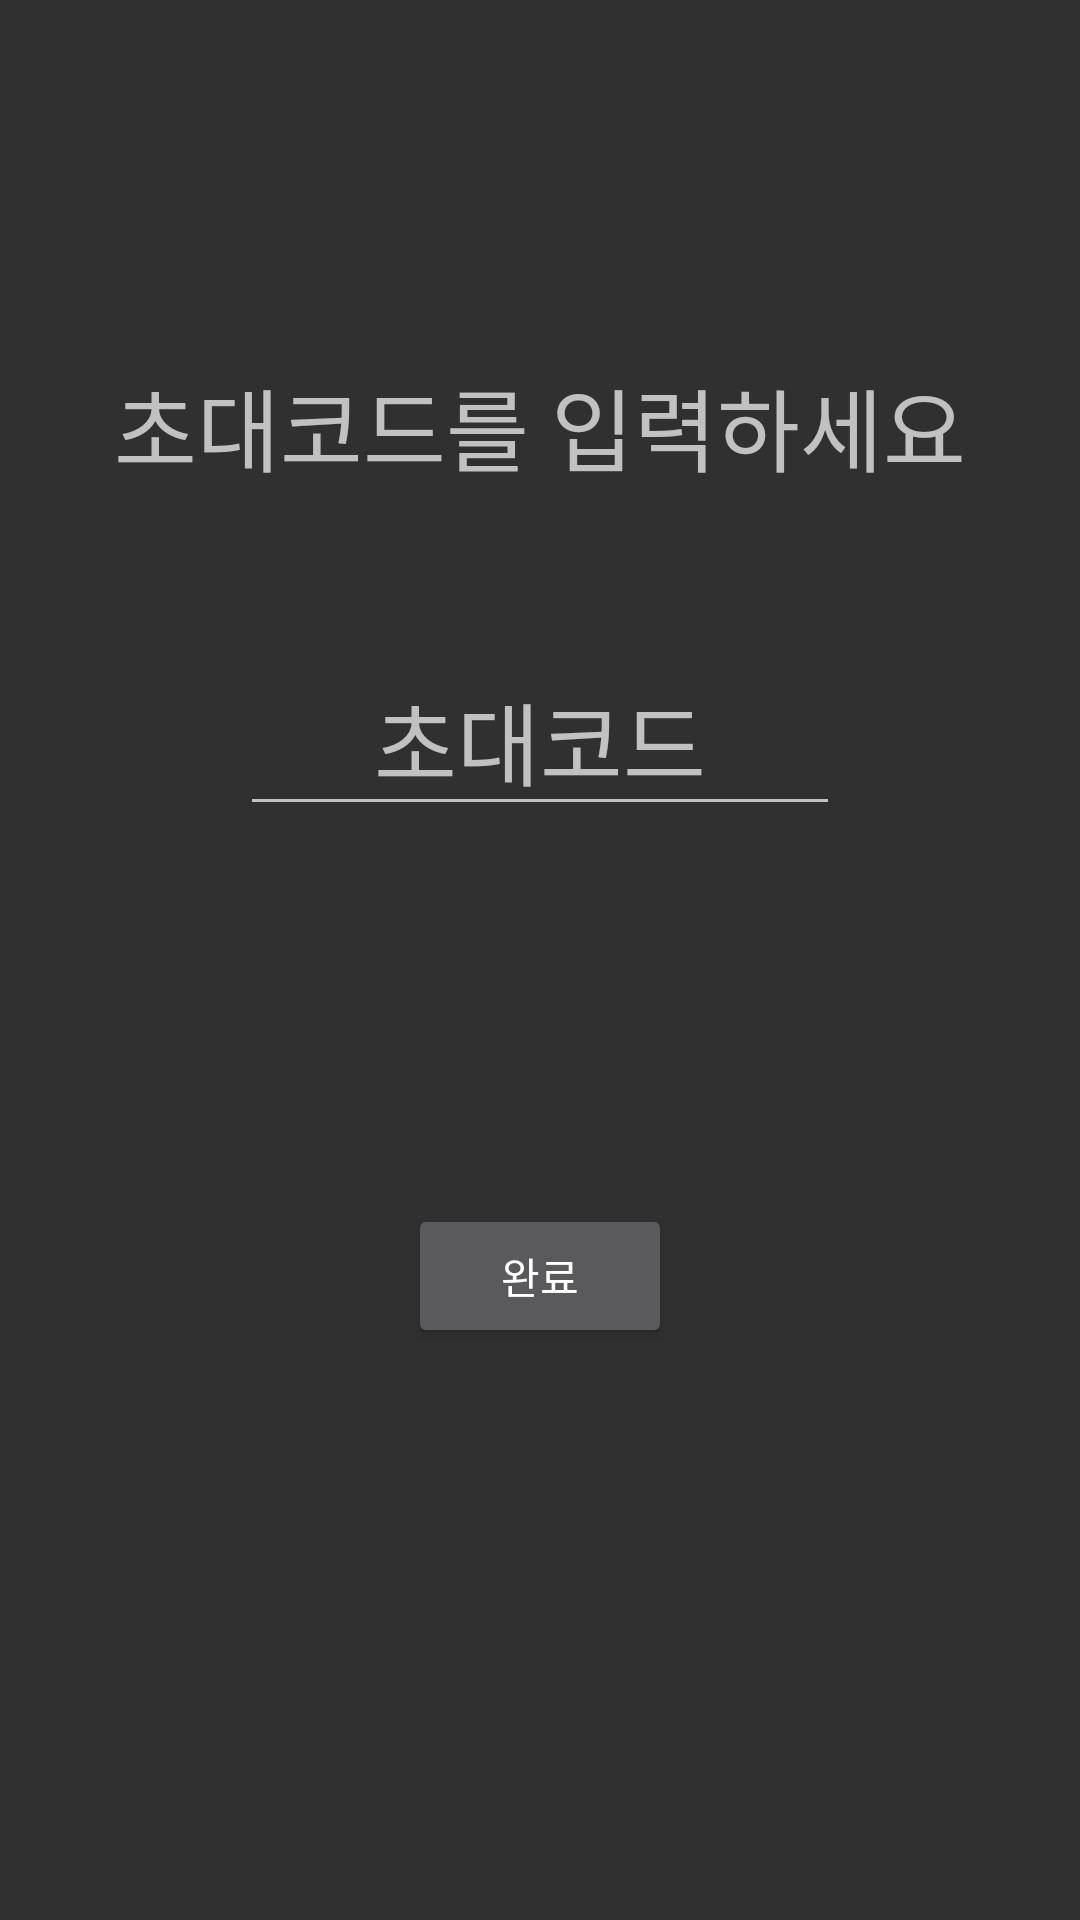

Here is an Android app screen rendered from its layout file. Give the layout XML and the strings, colors and styles it references.
<!-- AndroidManifest.xml: application theme Theme.AppCompat.NoActionBar -->
<!-- res/layout/fragment_join_group.xml -->
<?xml version="1.0" encoding="utf-8"?>
<FrameLayout xmlns:android="http://schemas.android.com/apk/res/android"
    xmlns:app="http://schemas.android.com/apk/res-auto"
    xmlns:tools="http://schemas.android.com/tools"
    android:layout_width="match_parent"
    android:layout_height="match_parent"
    tools:context=".Join_group">

    <androidx.constraintlayout.widget.ConstraintLayout
        android:layout_width="match_parent"
        android:layout_height="match_parent">

        <TextView
            android:id="@+id/textView3"
            android:layout_width="wrap_content"
            android:layout_height="wrap_content"
            android:layout_marginTop="120dp"
            android:text="초대코드를 입력하세요"
            android:textAlignment="center"
            android:textSize="30dp"
            app:layout_constraintEnd_toEndOf="parent"
            app:layout_constraintStart_toStartOf="parent"
            app:layout_constraintTop_toTopOf="parent" />

        <EditText
            android:id="@+id/Edt_insertcode"
            android:layout_width="200dp"
            android:layout_height="wrap_content"
            android:layout_marginTop="51dp"
            android:hint="초대코드"
            android:textAlignment="center"
            android:textSize="30dp"
            app:layout_constraintEnd_toEndOf="parent"
            app:layout_constraintStart_toStartOf="parent"
            app:layout_constraintTop_toBottomOf="@+id/textView3" />

        <Button
            android:id="@+id/btn_insertcode"
            android:layout_width="wrap_content"
            android:layout_height="wrap_content"
            android:layout_marginTop="126dp"
            android:text="완료"
            app:layout_constraintEnd_toEndOf="parent"
            app:layout_constraintStart_toStartOf="parent"
            app:layout_constraintTop_toBottomOf="@+id/Edt_insertcode" />
    </androidx.constraintlayout.widget.ConstraintLayout>
</FrameLayout>
<!-- resources referenced by this layout -->
<resources>

</resources>
